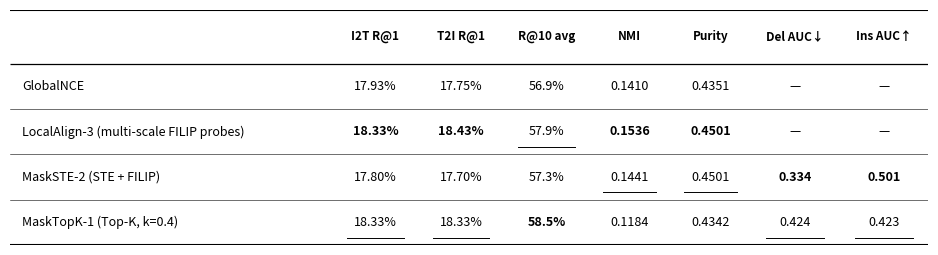

Here is the Python script that generated this plot: (Note: this script raises an exception after producing the figure.)
import matplotlib.pyplot as plt
import numpy as np

rows = [
    # (label, [I2T R@1, T2I R@1, R@10 avg, NMI, Purity, Del AUC, Ins AUC], group)
    ('GlobalNCE',                              [17.93, 17.75, 56.9,  0.1410, 0.4351, None,  None ], 0),
    ('LocalAlign-3 (multi-scale FILIP probes)',[18.33, 18.43, 57.9,  0.1536, 0.4501, None,  None ], 1),
    ('MaskSTE-2 (STE + FILIP)',                [17.80, 17.70, 57.3,  0.1441, 0.4501, 0.334, 0.501], 2),
    ('MaskTopK-1 (Top-K, k=0.4)',              [18.33, 18.33, 58.5,  0.1184, 0.4342, 0.424, 0.423], 3),
]

col_headers = ['I2T R@1', 'T2I R@1', 'R@10 avg', 'NMI', 'Purity', 'Del AUC↓', 'Ins AUC↑']
higher_is_better = [True, True, True, True, True, False, True]

n_rows = len(rows)
n_cols = len(col_headers)

def rank_col(col_idx):
    vals = [(i, rows[i][1][col_idx]) for i in range(n_rows)
            if rows[i][1][col_idx] is not None]
    hib = higher_is_better[col_idx]
    vals.sort(key=lambda x: x[1], reverse=hib)
    best   = vals[0][0] if len(vals) > 0 else None
    second = vals[1][0] if len(vals) > 1 else None
    return best, second

best_map   = {}
second_map = {}
for c in range(n_cols):
    b, s = rank_col(c)
    if b is not None: best_map[(b, c)]   = True
    if s is not None: second_map[(s, c)] = True

def fmt(val, c):
    if val is None: return '—'
    if c < 2:   return f'{val:.2f}%'
    elif c == 2: return f'{val:.1f}%'
    elif c < 5: return f'{val:.4f}'
    else:       return f'{val:.3f}'

# ── Layout ─────────────────────────────────────────────────────────
col_w   = [3.2, 0.85, 0.85, 0.85, 0.80, 0.80, 0.88, 0.88]
row_h   = 0.42
hdr_h   = 0.50
fig_w   = sum(col_w) + 0.1
fig_h   = n_rows * row_h + hdr_h + 0.2

fig, ax = plt.subplots(figsize=(fig_w, fig_h))
fig.patch.set_facecolor('white')
ax.set_facecolor('white')
ax.axis('off')

total_w = sum(col_w)
total_h = n_rows * row_h + hdr_h
ax.set_xlim(0, total_w)
ax.set_ylim(0, total_h)

def hline(y, lw=0.8, color='black'):
    ax.plot([0, total_w], [y, y], color=color, lw=lw, solid_capstyle='butt')

def row_bottom(r): return total_h - hdr_h - (r + 1) * row_h
def row_mid(r):    return row_bottom(r) + row_h / 2

# ── Header ─────────────────────────────────────────────────────────
hline(total_h, lw=1.5)
hdr_mid = total_h - hdr_h / 2
x = col_w[0]
for ch, cw in zip(col_headers, col_w[1:]):
    ax.text(x + cw/2, hdr_mid, ch,
            ha='center', va='center', fontsize=8.5, fontweight='bold', color='black')
    x += cw
hline(total_h - hdr_h, lw=0.9)

# ── Data rows ──────────────────────────────────────────────────────
group_sep_after = {0, 1, 2}

for r, (label, vals, grp) in enumerate(rows):
    ym = row_mid(r)
    ax.text(0.12, ym, label,
            ha='left', va='center', fontsize=9, color='black')

    x = col_w[0]
    for c, (val, cw) in enumerate(zip(vals, col_w[1:])):
        txt = fmt(val, c)
        fw  = 'bold' if (r, c) in best_map else 'normal'
        ax.text(x + cw/2, ym, txt,
                ha='center', va='center', fontsize=9, fontweight=fw, color='black')

        if (r, c) in second_map and val is not None:
            tx  = x + cw/2
            uly = ym - row_h * 0.34
            ax.plot([tx - cw*0.33, tx + cw*0.33], [uly, uly],
                    color='black', lw=0.7)
        x += cw

    if r in group_sep_after:
        ax.plot([0, total_w], [row_bottom(r), row_bottom(r)],
                color='black', lw=0.4)

hline(row_bottom(n_rows - 1), lw=1.5)

plt.tight_layout(pad=0.1)
plt.savefig('/Users/federicomarchi/Desktop/Thesis/patch-ib-cxr/thesisPdf/images/results_table_postvit.png',
            dpi=220, bbox_inches='tight', facecolor='white')
print("Saved.")
